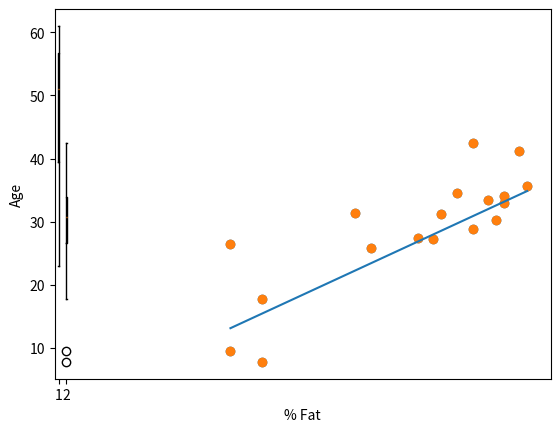

Python code for this plot:
import pandas as pd
import matplotlib.pyplot as plot

age = [23, 23, 27, 27, 39, 41, 47, 49, 50, 52, 54, 54, 56, 57, 58, 58, 60, 61]
fat = [9.5, 26.5, 7.8, 17.8, 31.4, 25.9, 27.4, 27.2, 31.2, 34.6, 42.5, 28.8, 33.4, 30.2, 34.1, 32.9, 41.2, 35.7]

frame = pd.DataFrame(zip(age, fat), columns=['age', 'fat'])
print(f'(age, %fat)Means: ({frame["age"].mean():.2f}, {frame["fat"].mean():.2f})')
print(f'(age, %fat)Median: ({frame["age"].median():.2f}, {frame["fat"].median():.2f})')
print(f'(age, %fat)Standard Deviation: ({frame["age"].std():.2f}, {frame["fat"].std():.2f})')
# Figure_3
plot.boxplot(frame)
plot.xlabel('% Fat')
plot.ylabel('Age')
plot.show()
# Figure_4
plot.scatter(frame['age'], frame['fat'])
plot.xlabel('% Fat')
plot.ylabel('Age')
plot.show()
# Figure_5
plot.scatter(frame['age'], frame['fat'])
plot.plot(frame['age'], frame['age'] * 4/7)
plot.xlabel('% Fat')
plot.ylabel('Age')
plot.show()

print('Normalization of Data using z-score')
for col in list(frame.columns):
    frame[col] = (frame[col] - frame[col].mean())/(frame[col].std(ddof=0))
print(frame)
print('Correlation of variables:')
print(frame.corr())
